Labelled photos from "coswara_sepparated_specs", an image-classification folder in prakhar-asaiya/NEXA-VaxU. The possible labels are: COVID negative, COVID positive.

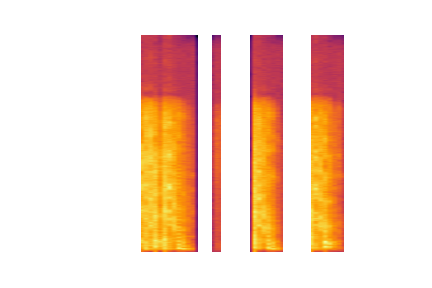
Label: COVID negative

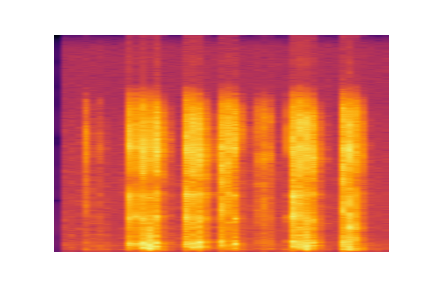
Label: COVID negative

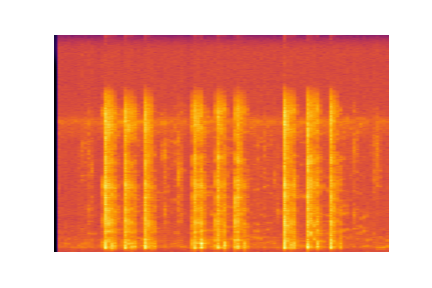
Label: COVID negative

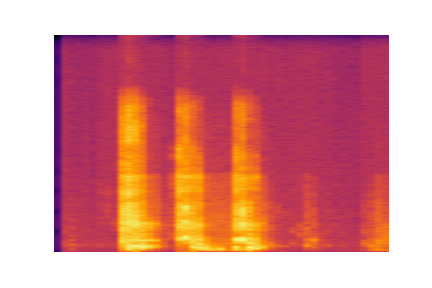
Label: COVID negative

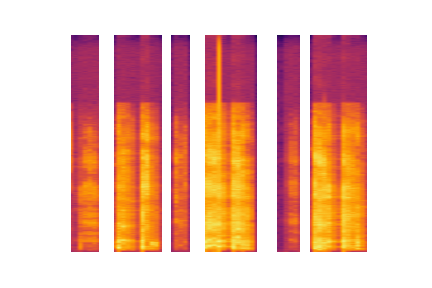
Label: COVID positive

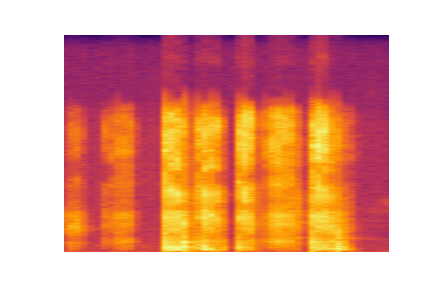
Label: COVID negative
